Run: headless pygame with SDL's dummy video driver; simulated clock (each Clock.tick advances the game by its frame time, no real sleeping); random seed 0; keys injected as events and as key.get_pressed() state; no mouse input.
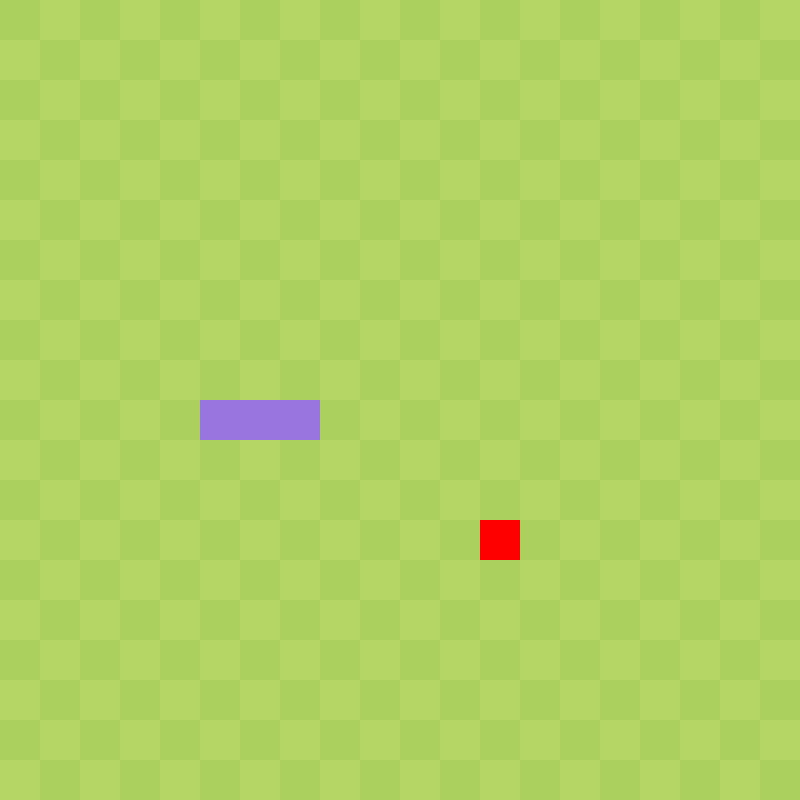
Frame 1 of 4 · flips 1–60 · no input
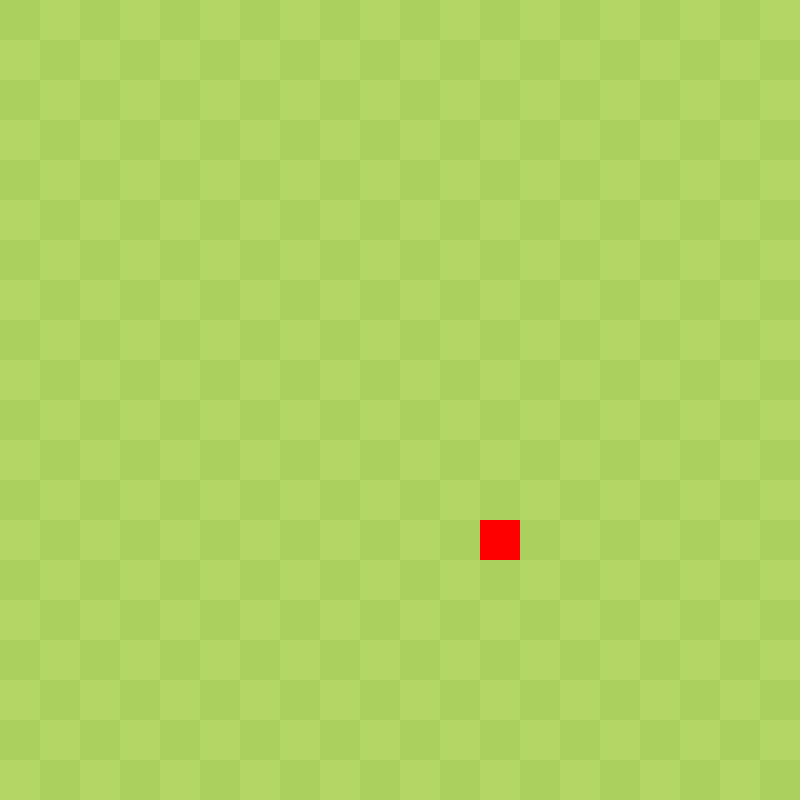
Frame 2 of 4 · flips 61–180 · tapped SPACE, RETURN · held RIGHT (→), D
Frame 3 of 4 · flips 181–300 · held DOWN (↓), S · screen unchanged from frame 2, image omitted
Frame 4 of 4 · flips 301–420 · held LEFT (←), A, UP (↑), W · screen unchanged from frame 3, image omitted

The pygame program that drew these frames:

import os
os.environ["PYGAME_HIDE_SUPPORT_PROMPT"] = "1"

import pygame, sys, random
from pygame.math import Vector2
pygame.init()

WIDTH, HEIGHT = 800, 800
WIN = pygame.display.set_mode((WIDTH, HEIGHT))
pygame.display.set_caption("Snake Game")
clock = pygame.time.Clock()

CELL_SIZE = 40
darker_green = (171, 208, 94)
lighter_green = (179, 214, 101)
fruit_color = (255, 0, 0)
snake_color = (153, 118, 224)

class Fruit:
    def __init__(self):
        self.x = random.randint(0,WIDTH//CELL_SIZE)
        self.y = random.randint(0,HEIGHT//CELL_SIZE)
        self.pos = Vector2(self.x, self.y)
    
    def draw_fruit(self):
        self.rect = pygame.Rect(self.pos.x*CELL_SIZE, self.pos.y*CELL_SIZE, CELL_SIZE, CELL_SIZE)
        pygame.draw.rect(WIN, fruit_color, self.rect)


class Snake:
    def __init__(self):
        self.body = [Vector2(7*CELL_SIZE,10*CELL_SIZE), Vector2(6*CELL_SIZE,10*CELL_SIZE), Vector2(5*CELL_SIZE,10*CELL_SIZE)]
        self.direction = Vector2(5,0)
        
    def draw_snake(self):
        for block in self.body:
            body_block = pygame.Rect(block.x, block.y, CELL_SIZE, CELL_SIZE)
            pygame.draw.rect(WIN, snake_color, body_block)

    def move(self):
        for i, block in enumerate(self.body):
            self.body[i] = block + self.direction      
        #self.draw_snake()
        
# Creating the background        
def set_background():

    even_iteration = True # This is a variable to apply a color in one iteration and another one in the next one, between 2 colors

    for row in range(WIDTH//CELL_SIZE):
        for column in range(HEIGHT//CELL_SIZE):
            slab_pos = Vector2(row*CELL_SIZE, column*CELL_SIZE)
            slab = pygame.Rect(slab_pos.x, slab_pos.y, CELL_SIZE, CELL_SIZE)
            if even_iteration:
                pygame.draw.rect(WIN, darker_green, slab)
                even_iteration = False
            else:
                pygame.draw.rect(WIN, lighter_green, slab)
                even_iteration = True
        
        if even_iteration:
            even_iteration = False
        else:
            even_iteration = True

# Creating the fruit
fruit = Fruit()

# Creating the snake
snake = Snake()


set_background()
snake.draw_snake()
started = False

while True:
    for event in pygame.event.get():
        if event.type == pygame.QUIT:
            pygame.quit()
            sys.exit()
        
        elif event.type == pygame.KEYDOWN:
            started = True
    
    set_background()
    fruit.draw_fruit()
    if started: snake.move() 
    snake.draw_snake()
    pygame.display.update()

    clock.tick(60)
